The GitHub repository ibenbr/QuickDraw-Project contains a labelled image folder "Splitted_Dataset" with 5 categories: butterfly, cat, dog, elephant, kangaroo. Examples follow, each with its label.

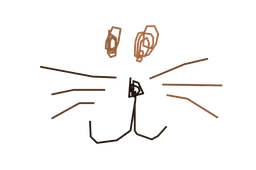
Label: cat

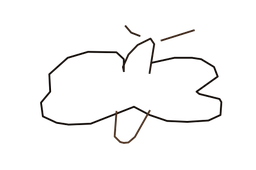
Label: butterfly

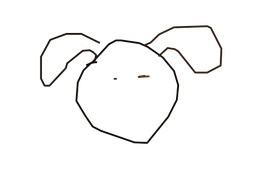
Label: dog

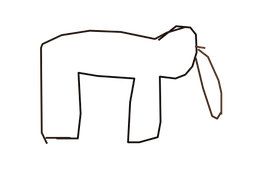
Label: elephant
